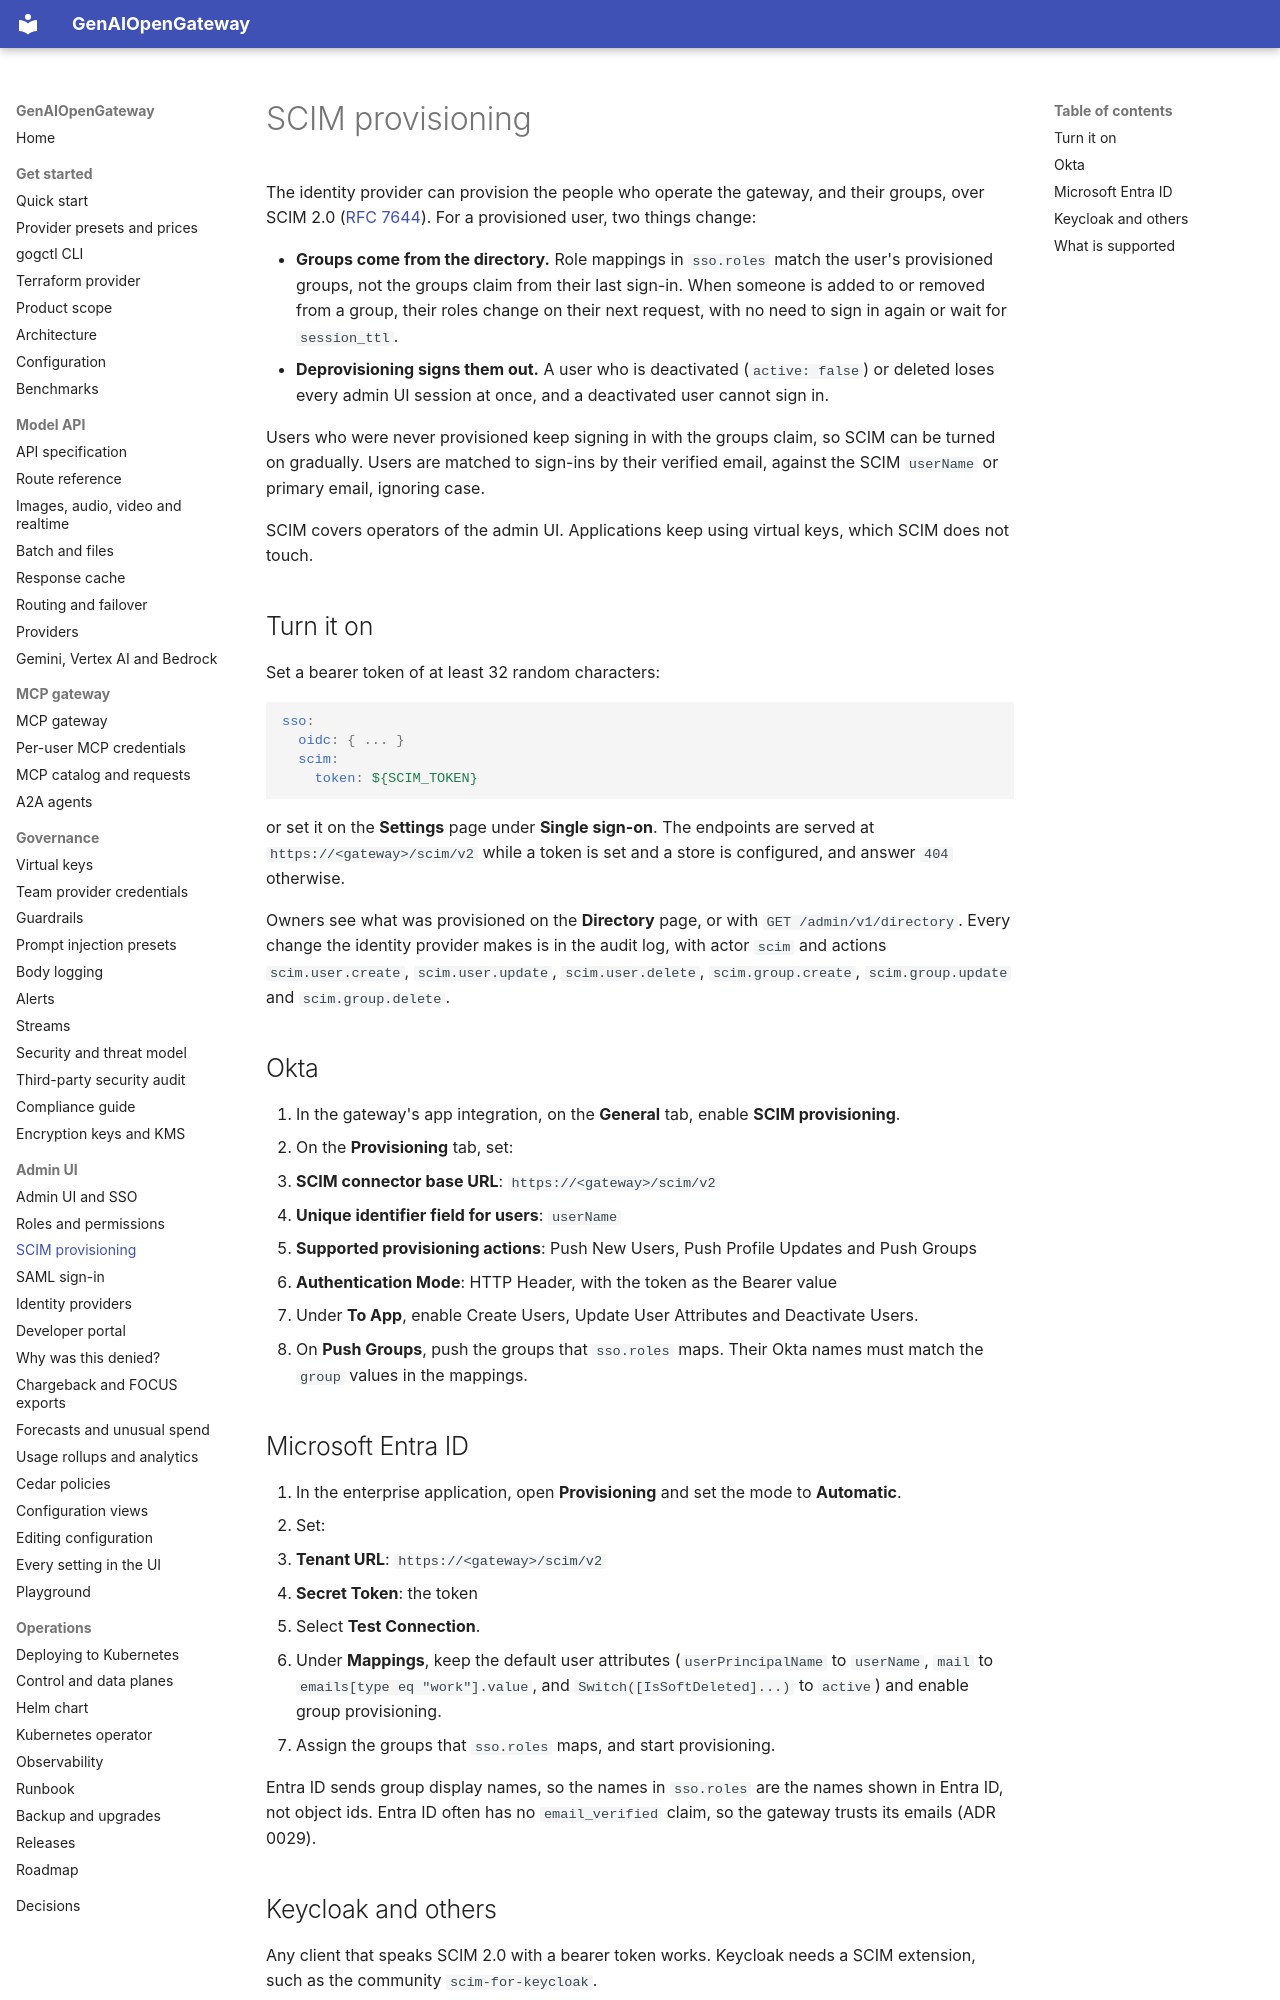

repository: rnikadi/genaiopengateway · page: scim/index.html · generator: mkdocs

# SCIM provisioning

The identity provider can provision the people who operate the gateway, and their groups, over SCIM 2.0 ([RFC 7644](https://www.rfc-editor.org/rfc/rfc7644)). For a provisioned user, two things change:

- **Groups come from the directory.** Role mappings in `sso.roles` match the user's provisioned groups, not the groups claim from their last sign-in. When someone is added to or removed from a group, their roles change on their next request, with no need to sign in again or wait for `session_ttl`.
- **Deprovisioning signs them out.** A user who is deactivated (`active: false`) or deleted loses every admin UI session at once, and a deactivated user cannot sign in.

Users who were never provisioned keep signing in with the groups claim, so SCIM can be turned on gradually. Users are matched to sign-ins by their verified email, against the SCIM `userName` or primary email, ignoring case.

SCIM covers operators of the admin UI. Applications keep using virtual keys, which SCIM does not touch.

## Turn it on

Set a bearer token of at least 32 random characters:

```yaml
sso:
  oidc: { ... }
  scim:
    token: ${SCIM_TOKEN}
```

or set it on the **Settings** page under **Single sign-on**. The endpoints are served at `https://<gateway>/scim/v2` while a token is set and a store is configured, and answer `404` otherwise.

Owners see what was provisioned on the **Directory** page, or with `GET /admin/v1/directory`. Every change the identity provider makes is in the audit log, with actor `scim` and actions `scim.user.create`, `scim.user.update`, `scim.user.delete`, `scim.group.create`, `scim.group.update` and `scim.group.delete`.

## Okta

1. In the gateway's app integration, on the **General** tab, enable **SCIM provisioning**.
2. On the **Provisioning** tab, set:
   - **SCIM connector base URL**: `https://<gateway>/scim/v2`
   - **Unique identifier field for users**: `userName`
   - **Supported provisioning actions**: Push New Users, Push Profile Updates and Push Groups
   - **Authentication Mode**: HTTP Header, with the token as the Bearer value
3. Under **To App**, enable Create Users, Update User Attributes and Deactivate Users.
4. On **Push Groups**, push the groups that `sso.roles` maps. Their Okta names must match the `group` values in the mappings.

## Microsoft Entra ID

1. In the enterprise application, open **Provisioning** and set the mode to **Automatic**.
2. Set:
   - **Tenant URL**: `https://<gateway>/scim/v2`
   - **Secret Token**: the token
3. Select **Test Connection**.
4. Under **Mappings**, keep the default user attributes (`userPrincipalName` to `userName`, `mail` to `emails[type eq "work"].value`, and `Switch([IsSoftDeleted]...)` to `active`) and enable group provisioning.
5. Assign the groups that `sso.roles` maps, and start provisioning.

Entra ID sends group display names, so the names in `sso.roles` are the names shown in Entra ID, not object ids. Entra ID often has no `email_verified` claim, so the gateway trusts its emails (ADR 0029).

## Keycloak and others

Any client that speaks SCIM 2.0 with a bearer token works. Keycloak needs a SCIM extension, such as the community `scim-for-keycloak`.
